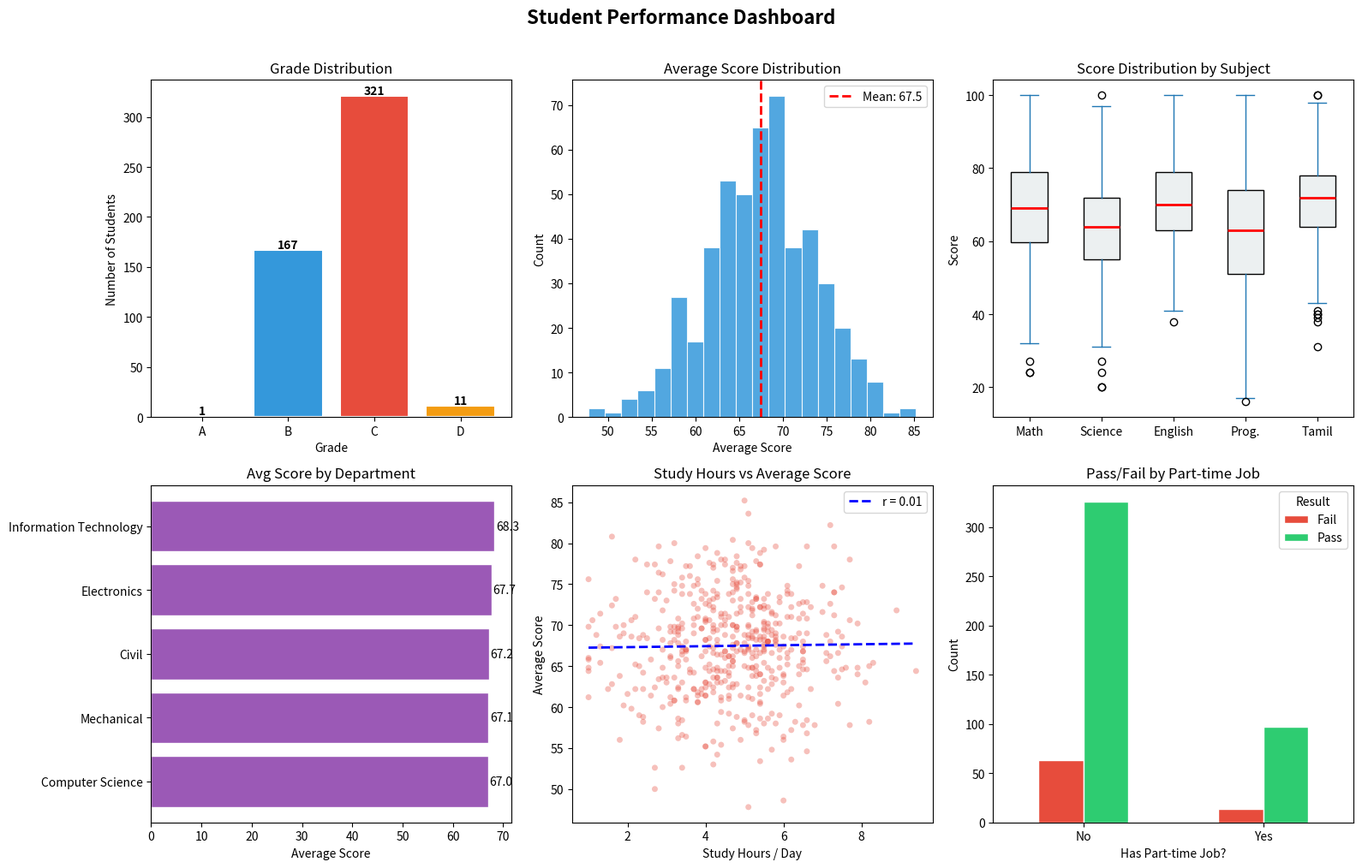

The script that saved this image:
import os
import numpy as np
import pandas as pd
import matplotlib.pyplot as plt

def generate_student_dataset(n=500, seed=42):
    np.random.seed(seed)

    male_names   = ['Arjun','Karthik','Vijay','Ravi','Suresh','Mohan','Ganesh',
                    'Siva','Bala','Dinesh','Mani','Arun','Kumar','Naveen','Pradeep']
    female_names = ['Priya','Deepa','Kavya','Anjali','Meena','Lakshmi','Pooja',
                    'Nithya','Saranya','Divya','Ananya','Revathi','Bhavani','Keerthana','Sneha']
    last_names   = ['Kumar','Rajan','Selvam','Murugan','Krishnan','Subramanian',
                    'Pandian','Ramesh','Narayanan','Devi','Pillai','Shankar','Raj','Nair','Velu']

    departments    = ['Computer Science','Electronics','Mechanical','Civil','Information Technology']
    regions        = ['Chennai','Coimbatore','Madurai','Trichy','Salem','Erode','Vellore','Tirunelveli']
    parent_edus    = ['No Schooling','School','Diploma','Graduate','Post-Graduate']
    parent_weights = [0.05, 0.20, 0.25, 0.35, 0.15]

    genders     = np.random.choice(['Male', 'Female'], n)
    first_names = [
        np.random.choice(male_names) if g == 'Male' else np.random.choice(female_names)
        for g in genders
    ]

    df = pd.DataFrame({
        'student_id'          : [f'STU{1000+i}' for i in range(n)],
        'name'                : [f'{fn} {np.random.choice(last_names)}' for fn in first_names],
        'gender'              : genders,
        'age'                 : np.random.randint(18, 23, n),
        'department'          : np.random.choice(departments, n),
        'region'              : np.random.choice(regions, n),
        'attendance_pct'      : np.clip(np.random.normal(78, 12, n), 40, 100).round(1),
        'study_hours_per_day' : np.clip(np.random.normal(4.5, 1.5, n), 1, 10).round(1),
        'math_score'          : np.clip(np.random.normal(68, 15, n), 20, 100).round(0).astype(int),
        'science_score'       : np.clip(np.random.normal(65, 14, n), 20, 100).round(0).astype(int),
        'english_score'       : np.clip(np.random.normal(70, 12, n), 25, 100).round(0).astype(int),
        'programming_score'   : np.clip(np.random.normal(63, 18, n), 15, 100).round(0).astype(int),
        'tamil_score'         : np.clip(np.random.normal(72, 11, n), 30, 100).round(0).astype(int),
        'part_time_job'       : np.random.choice(['Yes', 'No'], n, p=[0.25, 0.75]),
        'internet_access'     : np.random.choice(['Yes', 'No'], n, p=[0.85, 0.15]),
        'parent_education'    : np.random.choice(parent_edus, n, p=parent_weights),
        'family_income_lpa'   : np.clip(np.random.exponential(4.5, n), 1, 25).round(1),
    })

    missing_cols = ['math_score', 'science_score', 'attendance_pct', 'family_income_lpa']
    for col in missing_cols:
        idx = np.random.choice(df.index, size=int(n * 0.04), replace=False)
        df.loc[idx, col] = np.nan

    return df


# ── Generate dataset ─────────────────────────────────────────────────────────
df_raw = generate_student_dataset(n=500)
df_raw.to_csv('student_performance.csv', index=False)

print(f'✅ Dataset generated: {df_raw.shape[0]} students × {df_raw.shape[1]} features')
print(f'   Saved to: student_performance.csv')
df_raw.head()

# ── Basic structure ──────────────────────────────────────────────────────────
print('=' * 55)
print(f'  Rows    : {df_raw.shape[0]}')
print(f'  Columns : {df_raw.shape[1]}')
print('=' * 55)
print('\nColumn data types:')
print(df_raw.dtypes)
print('\nBasic statistics (numeric columns):')
df_raw.describe().round(2)

# ── Missing value audit ──────────────────────────────────────────────────────
missing     = df_raw.isnull().sum()
missing_pct = (missing / len(df_raw) * 100).round(2)
missing_report = pd.DataFrame({
    'Missing Count' : missing,
    'Missing %'     : missing_pct,
    'Data Type'     : df_raw.dtypes
}).query('`Missing Count` > 0')

print('🔍 Missing Value Report:')
print(missing_report.to_string())
print(f'\n   Total cells  : {df_raw.size:,}')
print(f'   Missing cells: {df_raw.isnull().sum().sum():,}')

dup_count = df_raw.duplicated().sum()
print(f'🔁 Duplicate rows: {dup_count}')

cat_cols = ['gender','department','region','part_time_job','internet_access','parent_education']
for col in cat_cols:
    print(f'\n📌 {col}:')
    print(df_raw[col].value_counts().to_string())


# ── 3. Clean data ────────────────────────────────────────────────────────────
df = df_raw.copy()

# 3.1 Fill missing numeric values with median
numeric_missing = ['math_score','science_score','attendance_pct','family_income_lpa']
for col in numeric_missing:
    median_val = df[col].median()
    df[col] = df[col].fillna(median_val)
    print(f' {col:<25} → filled {df_raw[col].isnull().sum()} NaNs with median = {median_val:.2f}')

remaining_nulls = df.isnull().sum().sum()
print(f'\n   Remaining missing values: {remaining_nulls}' if remaining_nulls == 0 else f'   Still {remaining_nulls} missing!')

# 3.2 Fix data types
for col in ['math_score','science_score']:
    df[col] = df[col].astype(int)

cat_cols = ['gender','department','region','part_time_job','internet_access','parent_education']
for col in cat_cols:
    df[col] = df[col].astype('category')

print('Data types after cleaning:')
print(df.dtypes)

# 3.3 Validate score ranges
score_cols = ['math_score','science_score','english_score','programming_score','tamil_score']
print('\n📏 Score range validation:')
for col in score_cols:
    lo, hi = df[col].min(), df[col].max()
    status = '✅' if lo >= 0 and hi <= 100 else '⚠️ OUT OF RANGE'
    print(f'   {col:<22} min={lo:3d}  max={hi:3d}  {status}')


# ── 4. Feature engineering ───────────────────────────────────────────────────
score_cols = ['math_score','science_score','english_score','programming_score','tamil_score']

df['total_score']   = df[score_cols].sum(axis=1)
df['average_score'] = df[score_cols].mean(axis=1).round(2)

def assign_grade(avg):
    if avg >= 85:   return 'A'
    elif avg >= 70: return 'B'
    elif avg >= 55: return 'C'
    elif avg >= 40: return 'D'
    else:           return 'F'

df['grade']  = df['average_score'].apply(assign_grade)
df['result'] = df[score_cols].apply(lambda row: 'Pass' if (row >= 40).all() else 'Fail', axis=1)

q75 = df['average_score'].quantile(0.75)
q25 = df['average_score'].quantile(0.25)

def performance_tier(avg):
    if avg >= q75:   return 'Top'
    elif avg <= q25: return 'Weak'
    else:            return 'Average'

df['performance_tier']    = df['average_score'].apply(performance_tier)
df['study_efficiency']    = (df['average_score'] / df['study_hours_per_day']).round(2)
df['attendance_category'] = pd.cut(
    df['attendance_pct'],
    bins=[0, 60, 75, 85, 100],
    labels=['Poor (<60%)','Average (60–75%)','Good (75–85%)','Excellent (>85%)']
)

print('✅ New features created:')
for col in ['total_score','average_score','grade','result','performance_tier','study_efficiency','attendance_category']:
    print(f'   {col}')

df[['name','average_score','grade','result','performance_tier','study_efficiency']].head(8)


# ── 5. Summary report ────────────────────────────────────────────────────────
print('='*60)
print('            STUDENT PERFORMANCE SUMMARY REPORT')
print('='*60)

total  = len(df)
passed = (df['result'] == 'Pass').sum()
failed = total - passed

print(f'\n  Total Students  : {total}')
print(f'  Passed          : {passed} ({passed/total*100:.1f}%)')
print(f'  Failed          : {failed} ({failed/total*100:.1f}%)')
print(f'  Overall Average : {df["average_score"].mean():.2f} / 100')
print(f'  Highest Average : {df["average_score"].max():.2f}')
print(f'  Lowest Average  : {df["average_score"].min():.2f}')

print('\n--- Grade Distribution ---')
grade_counts = df['grade'].value_counts().sort_index()
for grade, cnt in grade_counts.items():
    bar = '█' * (cnt // 5)
    print(f'  {grade} : {bar} {cnt} students ({cnt/total*100:.1f}%)')

print('\n--- Performance Tier ---')
for tier, cnt in df['performance_tier'].value_counts().items():
    print(f'  {tier:<10}: {cnt} students')

print('\n--- Subject Averages ---')
for col in score_cols:
    subj = col.replace('_score','').title()
    print(f'  {subj:<15}: {df[col].mean():.2f}')

print('\n--- Average Score by Department ---')
dept_stats = df.groupby('department', observed=True)['average_score'].agg(['mean','std','count']).round(2)
dept_stats.columns = ['Mean Score','Std Dev','Students']
print(dept_stats.sort_values('Mean Score', ascending=False).to_string())

print('\n--- Average Score by Gender ---')
print(df.groupby('gender', observed=True)['average_score'].agg(['mean','count']).round(2).to_string())

print('\n--- Does Part-time Job Affect Score? ---')
print(df.groupby('part_time_job', observed=True)['average_score'].agg(['mean','count']).round(2).to_string())

corr = df['study_hours_per_day'].corr(df['average_score'])
print(f'\n--- Correlation: Study Hours vs Average Score ---')
print(f'   Pearson r = {corr:.3f}  ({"positive" if corr > 0 else "negative"} relationship)')


# ── 6. Dashboard ─────────────────────────────────────────────────────────────
fig, axes = plt.subplots(2, 3, figsize=(16, 10))
fig.suptitle('Student Performance Dashboard', fontsize=16, fontweight='bold', y=1.01)

colors = ['#2ecc71','#3498db','#e74c3c','#f39c12','#9b59b6']

# Plot 1: Grade distribution
grade_counts = df['grade'].value_counts().sort_index()
axes[0,0].bar(grade_counts.index, grade_counts.values, color=colors, edgecolor='white', linewidth=1.5)
axes[0,0].set_title('Grade Distribution')
axes[0,0].set_xlabel('Grade')
axes[0,0].set_ylabel('Number of Students')
for i, (g, v) in enumerate(grade_counts.items()):
    axes[0,0].text(i, v+2, str(v), ha='center', fontweight='bold')

# Plot 2: Score distribution (histogram)
axes[0,1].hist(df['average_score'], bins=20, color='#3498db', edgecolor='white', linewidth=0.8, alpha=0.85)
axes[0,1].axvline(df['average_score'].mean(), color='red', linestyle='--', linewidth=2,
                  label=f'Mean: {df["average_score"].mean():.1f}')
axes[0,1].set_title('Average Score Distribution')
axes[0,1].set_xlabel('Average Score')
axes[0,1].set_ylabel('Count')
axes[0,1].legend()

# Plot 3: Subject-wise box plot  ← FIXED
score_data = df[score_cols].rename(columns={
    'math_score'       : 'Math',
    'science_score'    : 'Science',
    'english_score'    : 'English',
    'programming_score': 'Prog.',
    'tamil_score'      : 'Tamil'
})
df_scores = df[score_cols].copy()
df_scores.columns = ['Math','Science','English','Prog.','Tamil']
df_scores.plot(kind='box', ax=axes[0,2], patch_artist=True,
               boxprops=dict(facecolor='#ecf0f1'), medianprops=dict(color='red', linewidth=2))
axes[0,2].set_title('Score Distribution by Subject')
axes[0,2].set_ylabel('Score')

# Plot 4: Department vs average score
dept_avg = df.groupby('department', observed=True)['average_score'].mean().sort_values()
axes[1,0].barh(dept_avg.index, dept_avg.values, color='#9b59b6', edgecolor='white')
axes[1,0].set_title('Avg Score by Department')
axes[1,0].set_xlabel('Average Score')
for i, v in enumerate(dept_avg.values):
    axes[1,0].text(v+0.3, i, f'{v:.1f}', va='center')

# Plot 5: Study hours vs Average score (scatter)
axes[1,1].scatter(df['study_hours_per_day'], df['average_score'],
                  alpha=0.35, s=25, c='#e74c3c', edgecolors='none')
z = np.polyfit(df['study_hours_per_day'], df['average_score'], 1)
p = np.poly1d(z)
x_line = np.linspace(df['study_hours_per_day'].min(), df['study_hours_per_day'].max(), 100)
axes[1,1].plot(x_line, p(x_line), 'b--', linewidth=2, label=f'r = {corr:.2f}')
axes[1,1].set_title('Study Hours vs Average Score')
axes[1,1].set_xlabel('Study Hours / Day')
axes[1,1].set_ylabel('Average Score')
axes[1,1].legend()

# Plot 6: Pass / Fail by part-time job
pj_result = df.groupby(['part_time_job','result'], observed=True).size().unstack(fill_value=0)
pj_result.plot(kind='bar', ax=axes[1,2], color=['#e74c3c','#2ecc71'], edgecolor='white')
axes[1,2].set_title('Pass/Fail by Part-time Job')
axes[1,2].set_xlabel('Has Part-time Job?')
axes[1,2].set_ylabel('Count')
axes[1,2].tick_params(axis='x', rotation=0)
axes[1,2].legend(title='Result')

plt.tight_layout()
plt.savefig('student_performance_dashboard.png', dpi=150, bbox_inches='tight')
plt.show()
print('✅ Dashboard saved as student_performance_dashboard.png')


# ── Save cleaned CSV ─────────────────────────────────────────────────────────
df.to_csv('student_performance_cleaned.csv', index=False)
print('✅ Cleaned dataset saved: student_performance_cleaned.csv')
print(f'   Shape: {df.shape}')

# ── Generate text summary report ─────────────────────────────────────────────
report_lines = [
    '=' * 60,
    '       STUDENT PERFORMANCE ANALYSIS REPORT',
    '=' * 60,
    f'\nTotal Students Analyzed : {len(df)}',
    f'Pass Rate               : {(df["result"]=="Pass").mean()*100:.1f}%',
    f'Overall Average Score   : {df["average_score"].mean():.2f} / 100',
    f'Strongest Subject       : {df[score_cols].mean().idxmax().replace("_score","").title()}',
    f'Weakest Subject         : {df[score_cols].mean().idxmin().replace("_score","").title()}',
    '',
    '--- KEY INSIGHTS ---',
    f'1. {(df["result"]=="Pass").sum()} students passed ({(df["result"]=="Pass").mean()*100:.1f}%). Focus needed on the {(df["result"]=="Fail").sum()} who failed.', #observed=True- Finance    NaN   (no data but still shown)
    f'2. {df.groupby("department", observed=True)["average_score"].mean().idxmax()} dept has the highest avg score ({df.groupby("department", observed=True)["average_score"].mean().max():.1f}).',
    f'3. Students with part-time jobs score {df.groupby("part_time_job", observed=True)["average_score"].mean().diff().iloc[-1]:.1f} pts lower on average.',
    f'4. Study hours and score have a correlation of {corr:.2f} — more study hours = higher scores.',
    f'5. {(df["attendance_pct"] < 75).sum()} students ({(df["attendance_pct"]<75).mean()*100:.1f}%) are below the 75% attendance threshold.',
    '',
    '--- GRADE DISTRIBUTION ---',
] + [f'  Grade {g}: {(df["grade"]==g).sum()} students ({(df["grade"]==g).mean()*100:.1f}%)' for g in ['A','B','C','D','F']]

report_text = '\n'.join(report_lines)

with open('student_performance_report.txt', 'w') as f:
    f.write(report_text)

print('\n✅ Summary report saved: student_performance_report.txt')
print('\n' + report_text)
